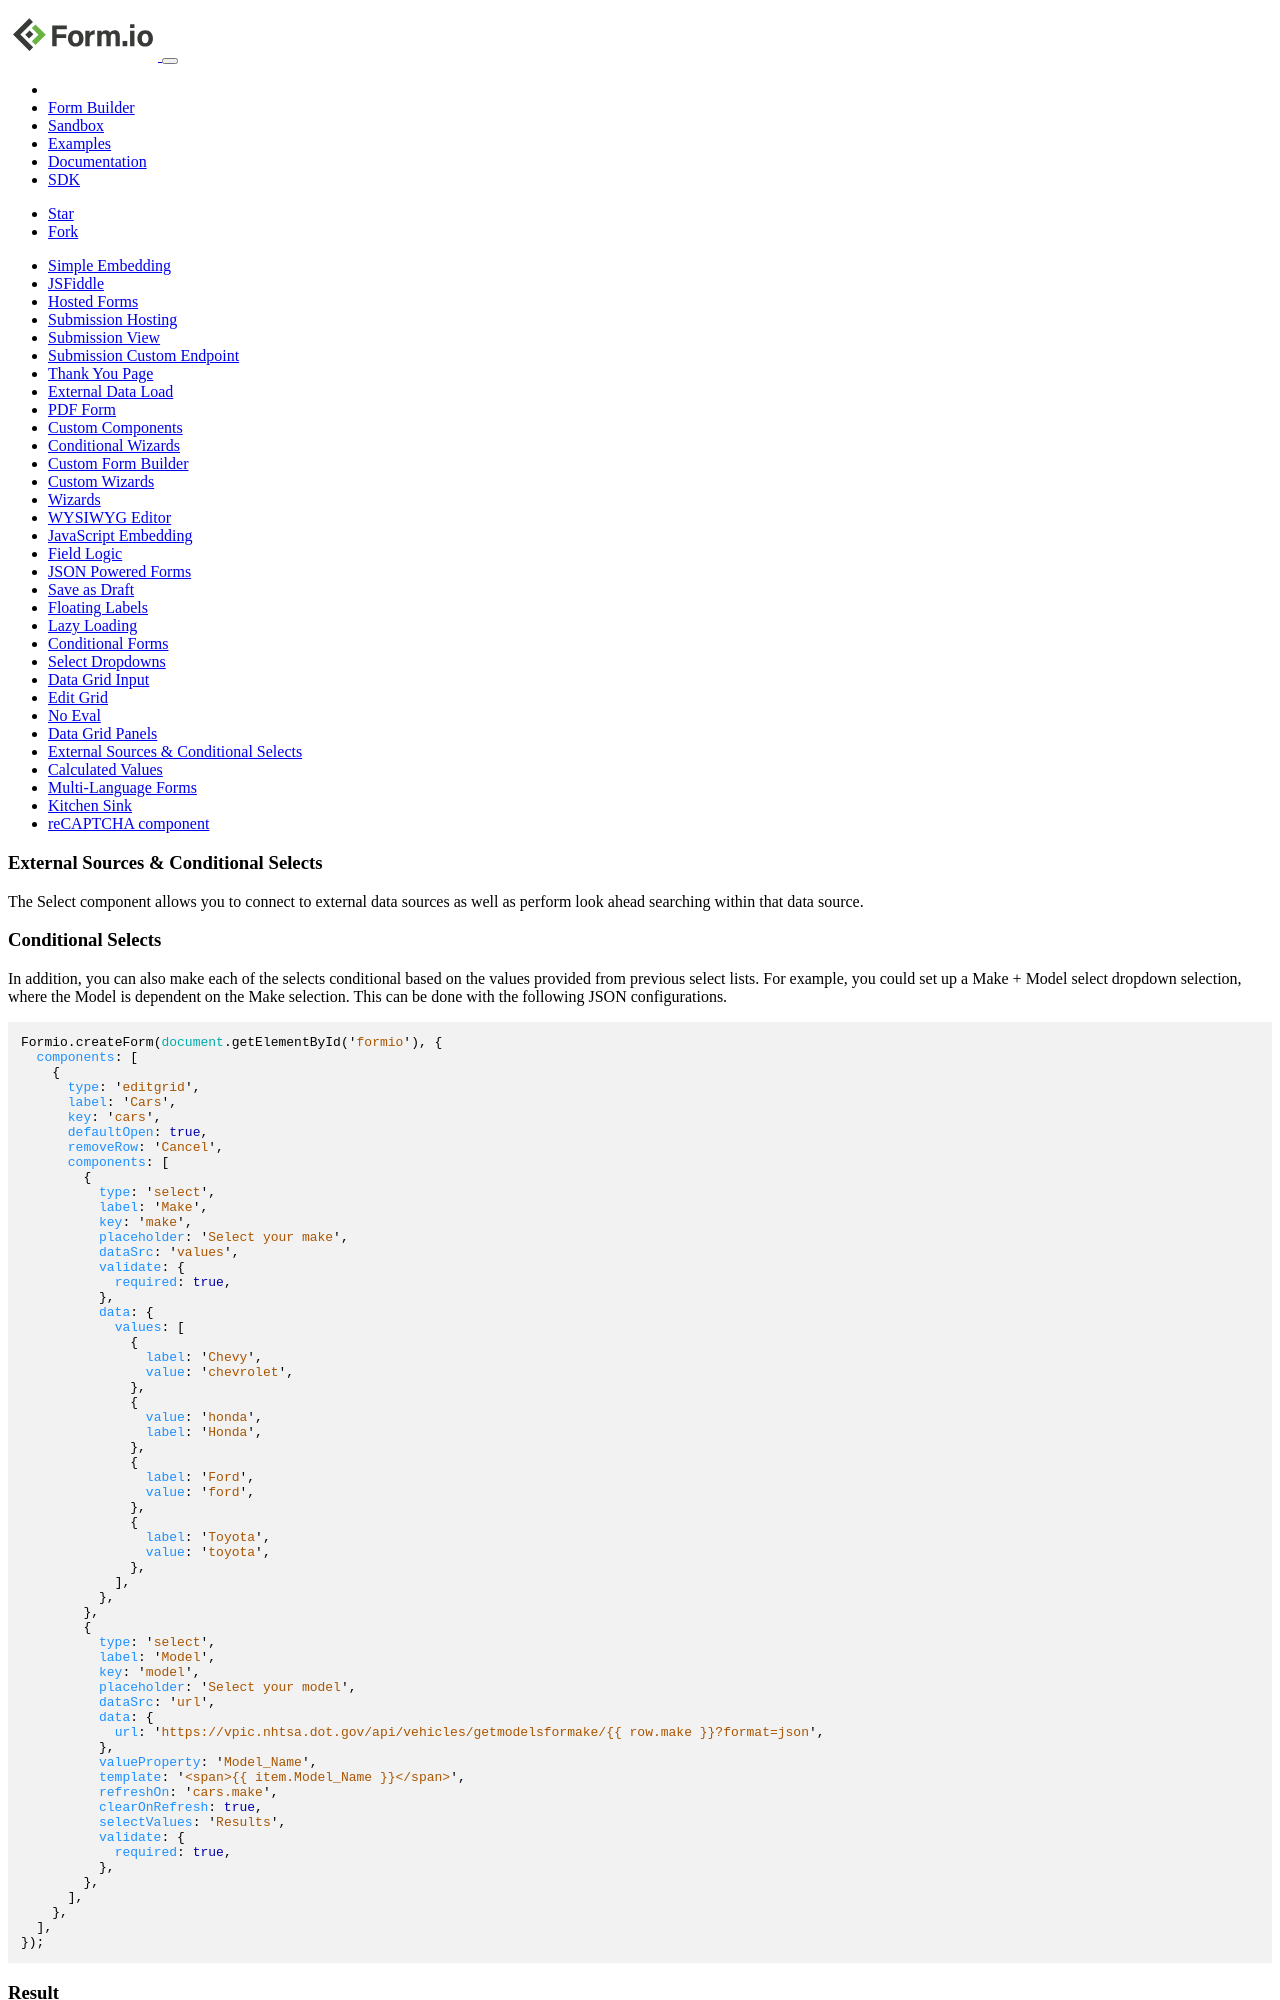

repository: formio/formio.js · page: app/examples/external.html · generator: jekyll

---
title: External Sources & Conditional Selects
layout: vtabs
section: examples
weight: 230
---

The Select component allows you to connect to external data sources as well as perform look ahead searching within that data source.
